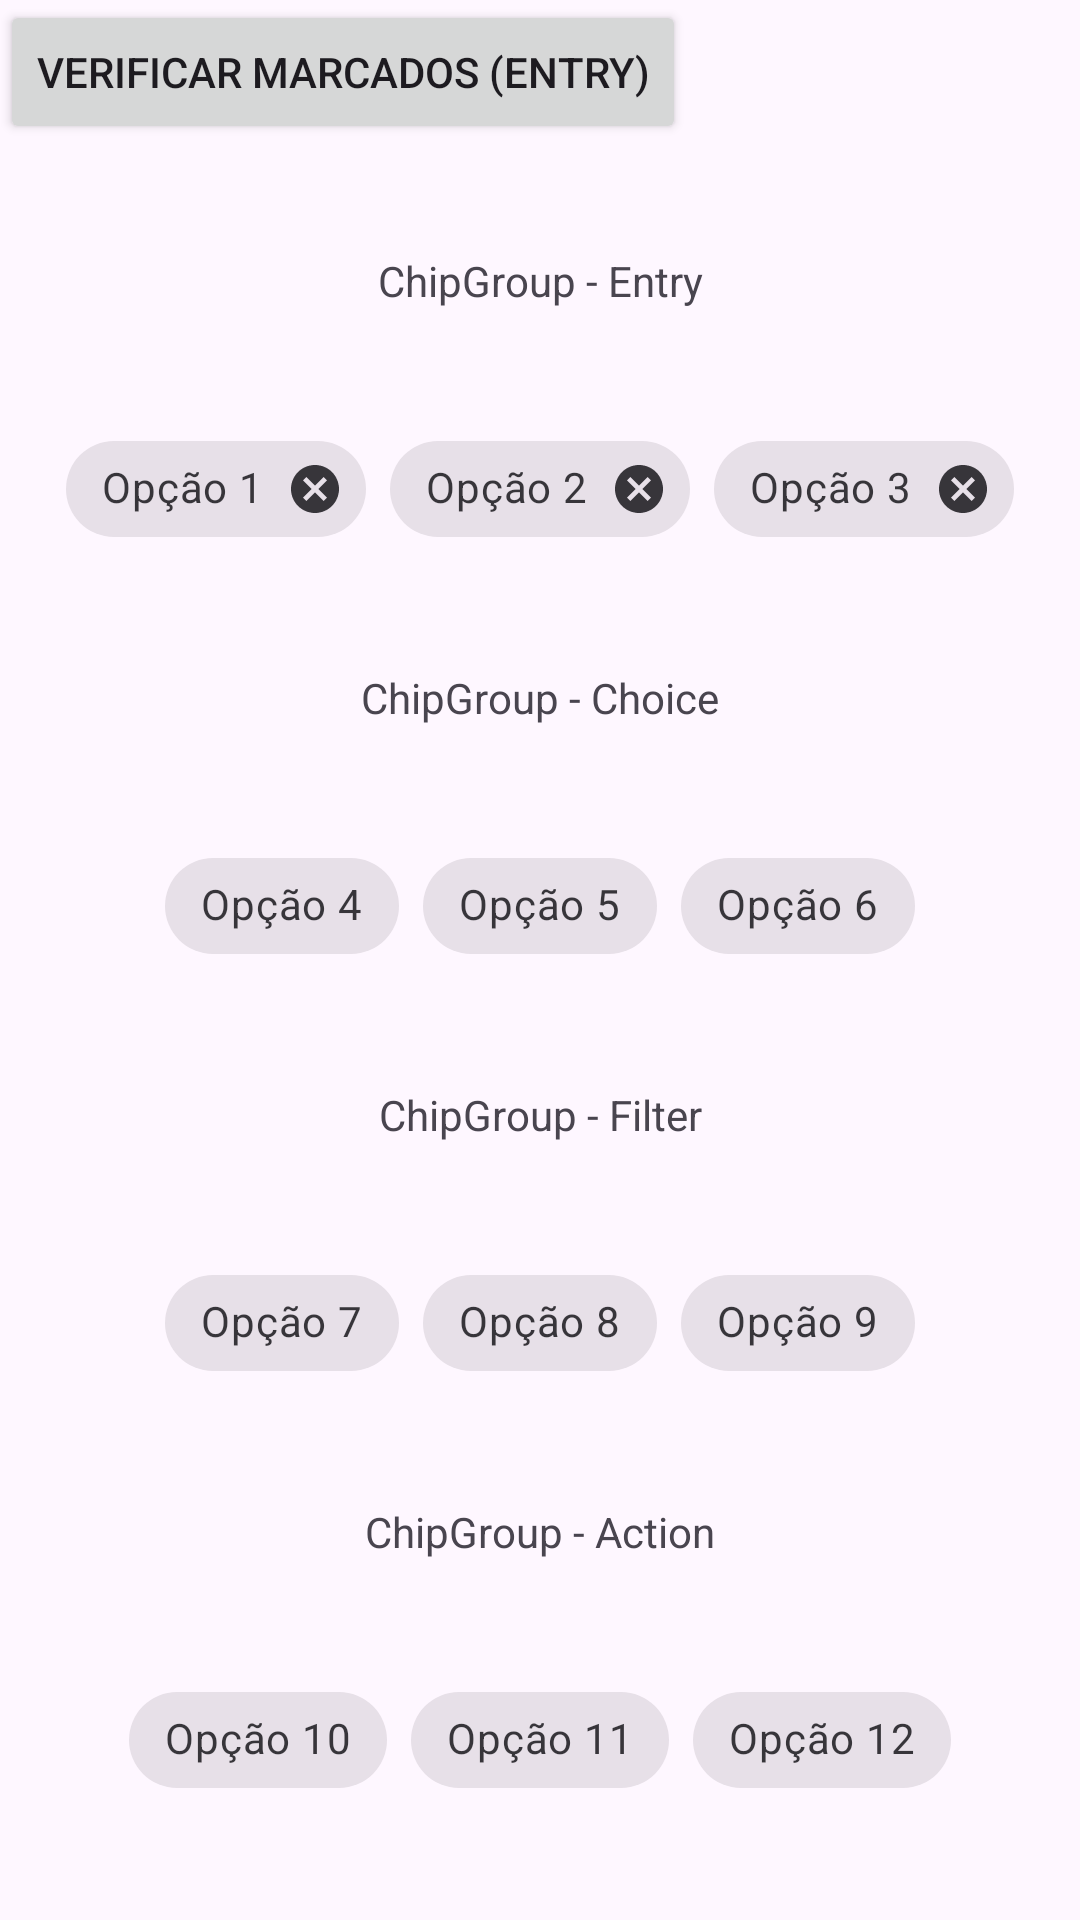

Layout XML and referenced resources for this Android screen:
<!-- AndroidManifest.xml: application theme Theme.ElementosFormulario -->
<!-- res/layout/activity_main_chips.xml -->
<?xml version="1.0" encoding="utf-8"?>
<androidx.constraintlayout.widget.ConstraintLayout xmlns:android="http://schemas.android.com/apk/res/android"
    xmlns:app="http://schemas.android.com/apk/res-auto"
    xmlns:tools="http://schemas.android.com/tools"
    android:layout_width="match_parent"
    android:layout_height="match_parent"
    tools:context=".MainActivityChips">

    <TextView
        android:id="@+id/textView"
        android:layout_width="wrap_content"
        android:layout_height="wrap_content"
        android:text="ChipGroup - Entry"
        app:layout_constraintBottom_toTopOf="@+id/chipGroupEntry"
        app:layout_constraintEnd_toEndOf="parent"
        app:layout_constraintHorizontal_bias="0.5"
        app:layout_constraintStart_toStartOf="parent"
        app:layout_constraintTop_toBottomOf="@+id/buttonVerificaChip" />

    <TextView
        android:id="@+id/textView2"
        android:layout_width="wrap_content"
        android:layout_height="wrap_content"
        android:text="ChipGroup - Choice"
        app:layout_constraintBottom_toTopOf="@+id/chipGroupChoice"
        app:layout_constraintEnd_toEndOf="parent"
        app:layout_constraintHorizontal_bias="0.5"
        app:layout_constraintStart_toStartOf="parent"
        app:layout_constraintTop_toBottomOf="@+id/chipGroupEntry" />

    <TextView
        android:id="@+id/textView3"
        android:layout_width="wrap_content"
        android:layout_height="wrap_content"
        android:text="ChipGroup - Filter"
        app:layout_constraintBottom_toTopOf="@+id/chipGroupFilter"
        app:layout_constraintEnd_toEndOf="parent"
        app:layout_constraintHorizontal_bias="0.5"
        app:layout_constraintStart_toStartOf="parent"
        app:layout_constraintTop_toBottomOf="@+id/chipGroupChoice" />

    <TextView
        android:id="@+id/textView4"
        android:layout_width="wrap_content"
        android:layout_height="wrap_content"
        android:text="ChipGroup - Action"
        app:layout_constraintBottom_toTopOf="@+id/chipGroupAction"
        app:layout_constraintEnd_toEndOf="parent"
        app:layout_constraintHorizontal_bias="0.5"
        app:layout_constraintStart_toStartOf="parent"
        app:layout_constraintTop_toBottomOf="@+id/chipGroupFilter" />

    <com.google.android.material.chip.ChipGroup
        android:id="@+id/chipGroupEntry"
        android:layout_width="wrap_content"
        android:layout_height="wrap_content"
        app:chipSpacing="60dp"
        app:layout_constraintBottom_toTopOf="@+id/textView2"
        app:layout_constraintEnd_toEndOf="parent"
        app:layout_constraintHorizontal_bias="0.5"
        app:layout_constraintStart_toStartOf="parent"
        app:layout_constraintTop_toBottomOf="@+id/textView">

        <com.google.android.material.chip.Chip
            android:id="@+id/chip1Entry"
            style="@style/Widget.MaterialComponents.Chip.Entry"
            android:text="Opção 1"
            android:layout_width="wrap_content"
            android:layout_height="wrap_content" />

        <com.google.android.material.chip.Chip
            android:id="@+id/chip2Entry"
            android:text="Opção 2"
            style="@style/Widget.MaterialComponents.Chip.Entry"

            android:layout_width="wrap_content"
            android:layout_height="wrap_content" />

        <com.google.android.material.chip.Chip
            android:id="@+id/chip3Entry"
            android:text="Opção 3"
            style="@style/Widget.MaterialComponents.Chip.Entry"
            android:layout_width="wrap_content"
            android:layout_height="wrap_content" />
    </com.google.android.material.chip.ChipGroup>

    <com.google.android.material.chip.ChipGroup
        android:id="@+id/chipGroupChoice"
        android:layout_width="wrap_content"
        android:layout_height="wrap_content"
        app:chipSpacing="60dp"
        app:layout_constraintBottom_toTopOf="@+id/textView3"
        app:layout_constraintEnd_toEndOf="parent"
        app:layout_constraintHorizontal_bias="0.5"
        app:layout_constraintStart_toStartOf="parent"
        app:layout_constraintTop_toBottomOf="@+id/textView2">

        <com.google.android.material.chip.Chip
            android:id="@+id/chip4Choice"
            android:text="Opção 4"
            style="@style/Widget.MaterialComponents.Chip.Choice"
            android:layout_width="wrap_content"
            android:layout_height="wrap_content" />

        <com.google.android.material.chip.Chip
            android:id="@+id/chip5Choice"
            android:text="Opção 5"
            style="@style/Widget.MaterialComponents.Chip.Choice"
            android:layout_width="wrap_content"
            android:layout_height="wrap_content" />

        <com.google.android.material.chip.Chip
            android:id="@+id/chip6Choice"
            android:text="Opção 6"
            style="@style/Widget.MaterialComponents.Chip.Choice"
            android:layout_width="wrap_content"
            android:layout_height="wrap_content" />
    </com.google.android.material.chip.ChipGroup>

    <com.google.android.material.chip.ChipGroup
        android:id="@+id/chipGroupFilter"
        android:layout_width="wrap_content"
        android:layout_height="wrap_content"
        app:layout_constraintBottom_toTopOf="@+id/textView4"
        app:layout_constraintEnd_toEndOf="parent"
        app:layout_constraintHorizontal_bias="0.5"
        app:layout_constraintStart_toStartOf="parent"
        app:layout_constraintTop_toBottomOf="@+id/textView3">

        <com.google.android.material.chip.Chip
            android:id="@+id/chip7Filter"
            android:text="Opção 7"
            style="@style/Widget.MaterialComponents.Chip.Filter"
            android:layout_width="wrap_content"
            android:layout_height="wrap_content" />

        <com.google.android.material.chip.Chip
            android:id="@+id/chip8Filter"
            android:text="Opção 8"
            style="@style/Widget.MaterialComponents.Chip.Filter"
            android:layout_width="wrap_content"
            android:layout_height="wrap_content" />

        <com.google.android.material.chip.Chip
            android:id="@+id/chip9Filter"
            android:text="Opção 9"
            style="@style/Widget.MaterialComponents.Chip.Filter"
            android:layout_width="wrap_content"
            android:layout_height="wrap_content" />
    </com.google.android.material.chip.ChipGroup>

    <com.google.android.material.chip.ChipGroup
        android:id="@+id/chipGroupAction"
        android:layout_width="wrap_content"
        android:layout_height="wrap_content"
        app:layout_constraintBottom_toBottomOf="parent"
        app:layout_constraintEnd_toEndOf="parent"
        app:layout_constraintHorizontal_bias="0.5"
        app:layout_constraintStart_toStartOf="parent"
        app:layout_constraintTop_toBottomOf="@+id/textView4">

        <com.google.android.material.chip.Chip
            android:id="@+id/chip10Action"
            android:text="Opção 10"
            style="@style/Widget.MaterialComponents.Chip.Action"
            android:layout_width="wrap_content"
            android:layout_height="wrap_content" />

        <com.google.android.material.chip.Chip
            android:id="@+id/chip11Action"
            android:text="Opção 11"
            style="@style/Widget.MaterialComponents.Chip.Action"
            android:layout_width="wrap_content"
            android:layout_height="wrap_content" />

        <com.google.android.material.chip.Chip
            android:id="@+id/chip12Action"
            android:text="Opção 12"
            style="@style/Widget.MaterialComponents.Chip.Action"
            android:layout_width="wrap_content"
            android:layout_height="wrap_content" />
    </com.google.android.material.chip.ChipGroup>

    <Button
        android:id="@+id/buttonVerificaChip"
        android:layout_width="wrap_content"
        android:layout_height="wrap_content"
        android:text="Verificar Marcados (entry)"
        app:layout_constraintStart_toStartOf="parent"
        app:layout_constraintTop_toTopOf="parent" />

    <com.google.android.material.textfield.TextInputEditText
        android:id="@+id/editTextText"
        android:layout_width="wrap_content"
        android:layout_height="wrap_content"
        android:ems="10"
        app:cornerRadius = "20dp"
        android:inputType="text"
        android:text="Name"
        tools:layout_editor_absoluteX="70dp"
        tools:layout_editor_absoluteY="526dp" />

</androidx.constraintlayout.widget.ConstraintLayout>
<!-- resources referenced by this layout -->
<resources>
  <style name="Theme.ElementosFormulario" parent="Base.Theme.ElementosFormulario" />
  <style name="Base.Theme.ElementosFormulario" parent="Theme.Material3.DayNight.NoActionBar">
          
          
      </style>
</resources>
